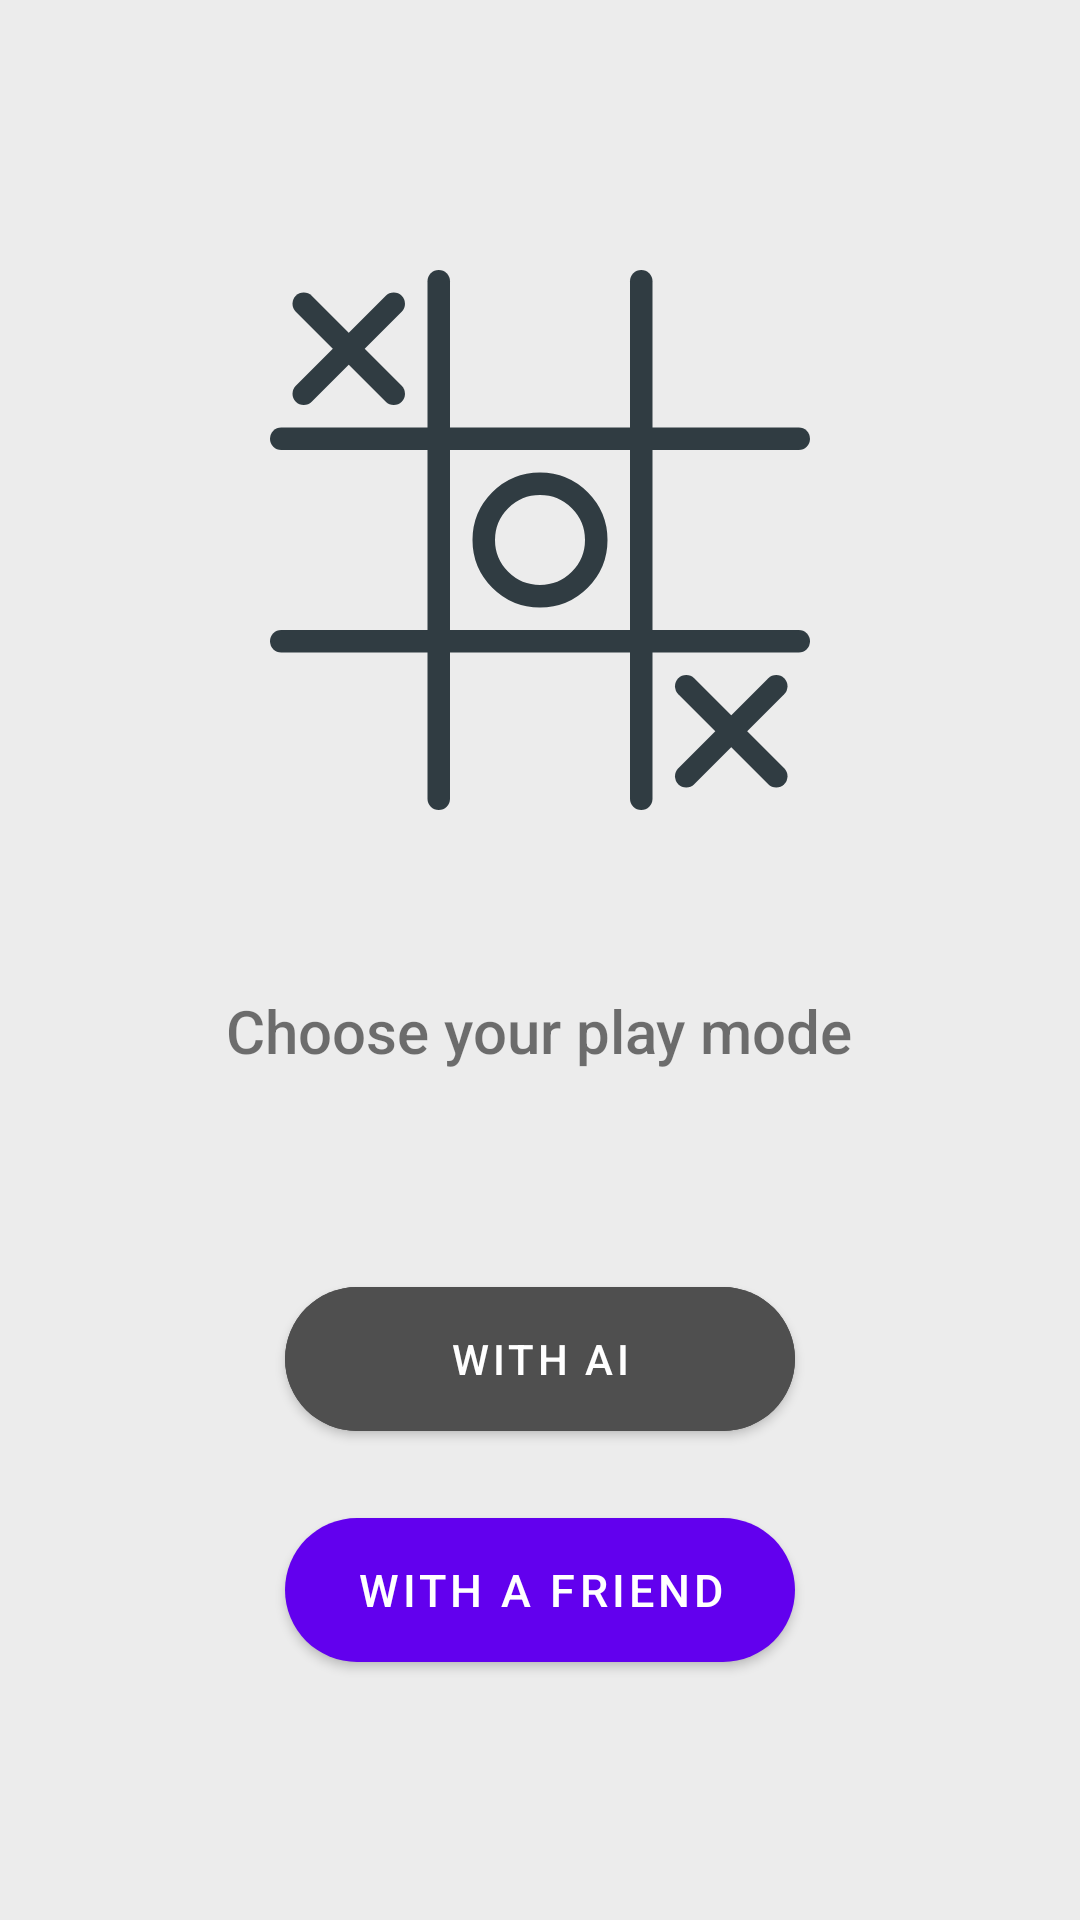

Write the Android layout XML for this screen, with the resource values it uses.
<!-- AndroidManifest.xml: application theme Theme.TicTacToe -->
<!-- res/layout/activity_main.xml -->
<?xml version="1.0" encoding="utf-8"?>
<LinearLayout xmlns:android="http://schemas.android.com/apk/res/android"
    xmlns:app="http://schemas.android.com/apk/res-auto"
    android:layout_width="match_parent"
    android:layout_height="match_parent"
    android:background="#ececec"
    android:gravity="center"
    android:orientation="vertical"
    android:padding="20dp">

    <ImageView
        android:layout_width="180dp"
        android:layout_height="180dp"
        android:layout_marginTop="10dp"
        android:layout_marginBottom="24dp"
        android:src="@drawable/ic_tic_tac_toe" />

    <TextView
        android:layout_width="wrap_content"
        android:layout_height="wrap_content"
        android:layout_margin="36dp"
        android:fontFamily="sans-serif-medium"
        android:text="@string/player_mode"
        android:textSize="20sp" />

    <com.google.android.material.button.MaterialButton
        android:id="@+id/button_ai"
        android:layout_width="170dp"
        android:layout_marginTop="30dp"
        android:layout_height="60dp"
        android:layout_marginBottom="2dp"
        android:backgroundTint="#4f4f4f"
        android:fontFamily="sans-serif-medium"
        android:text="@string/ai_mode"
        app:cornerRadius="36dp" />

    <com.google.android.material.button.MaterialButton
        android:id="@+id/button_friend"
        android:layout_width="170dp"
        android:layout_height="60dp"
        android:layout_marginTop="15dp"
        android:fontFamily="sans-serif-medium"
        android:text="@string/friend_mode"
        android:textSize="15sp"
        app:cornerRadius="36dp" />

</LinearLayout>
<!-- resources referenced by this layout -->
<resources>
  <!-- drawable ic_tic_tac_toe: vector/xml drawable (drawable, 2284 chars, omitted) -->
  <string name="ai_mode">With AI</string>
  <string name="friend_mode">With a friend</string>
  <string name="player_mode">Choose your play mode</string>
  <style name="Theme.TicTacToe" parent="Theme.MaterialComponents.Light">
          
          <item name="colorPrimary">@color/purple_500</item>
          <item name="colorPrimaryVariant">@color/purple_700</item>
          <item name="colorOnPrimary">@color/white</item>
          
          <item name="colorSecondary">@color/teal_200</item>
          <item name="colorSecondaryVariant">@color/teal_700</item>
          <item name="colorOnSecondary">@color/black</item>
          
          <item name="android:statusBarColor" tools:targetApi="l">?attr/colorPrimaryVariant</item>
          
      </style>
  <!-- not gathered from this repository: default colours our renderer supplied (Android Studio template values) -->
  <color name="purple_500">#FF6200EE</color>
  <color name="purple_700">#FF3700B3</color>
  <color name="teal_200">#FF03DAC5</color>
  <color name="teal_700">#FF018786</color>
  <color name="black">#FF000000</color>
  <color name="white">#FFFFFFFF</color>
</resources>
